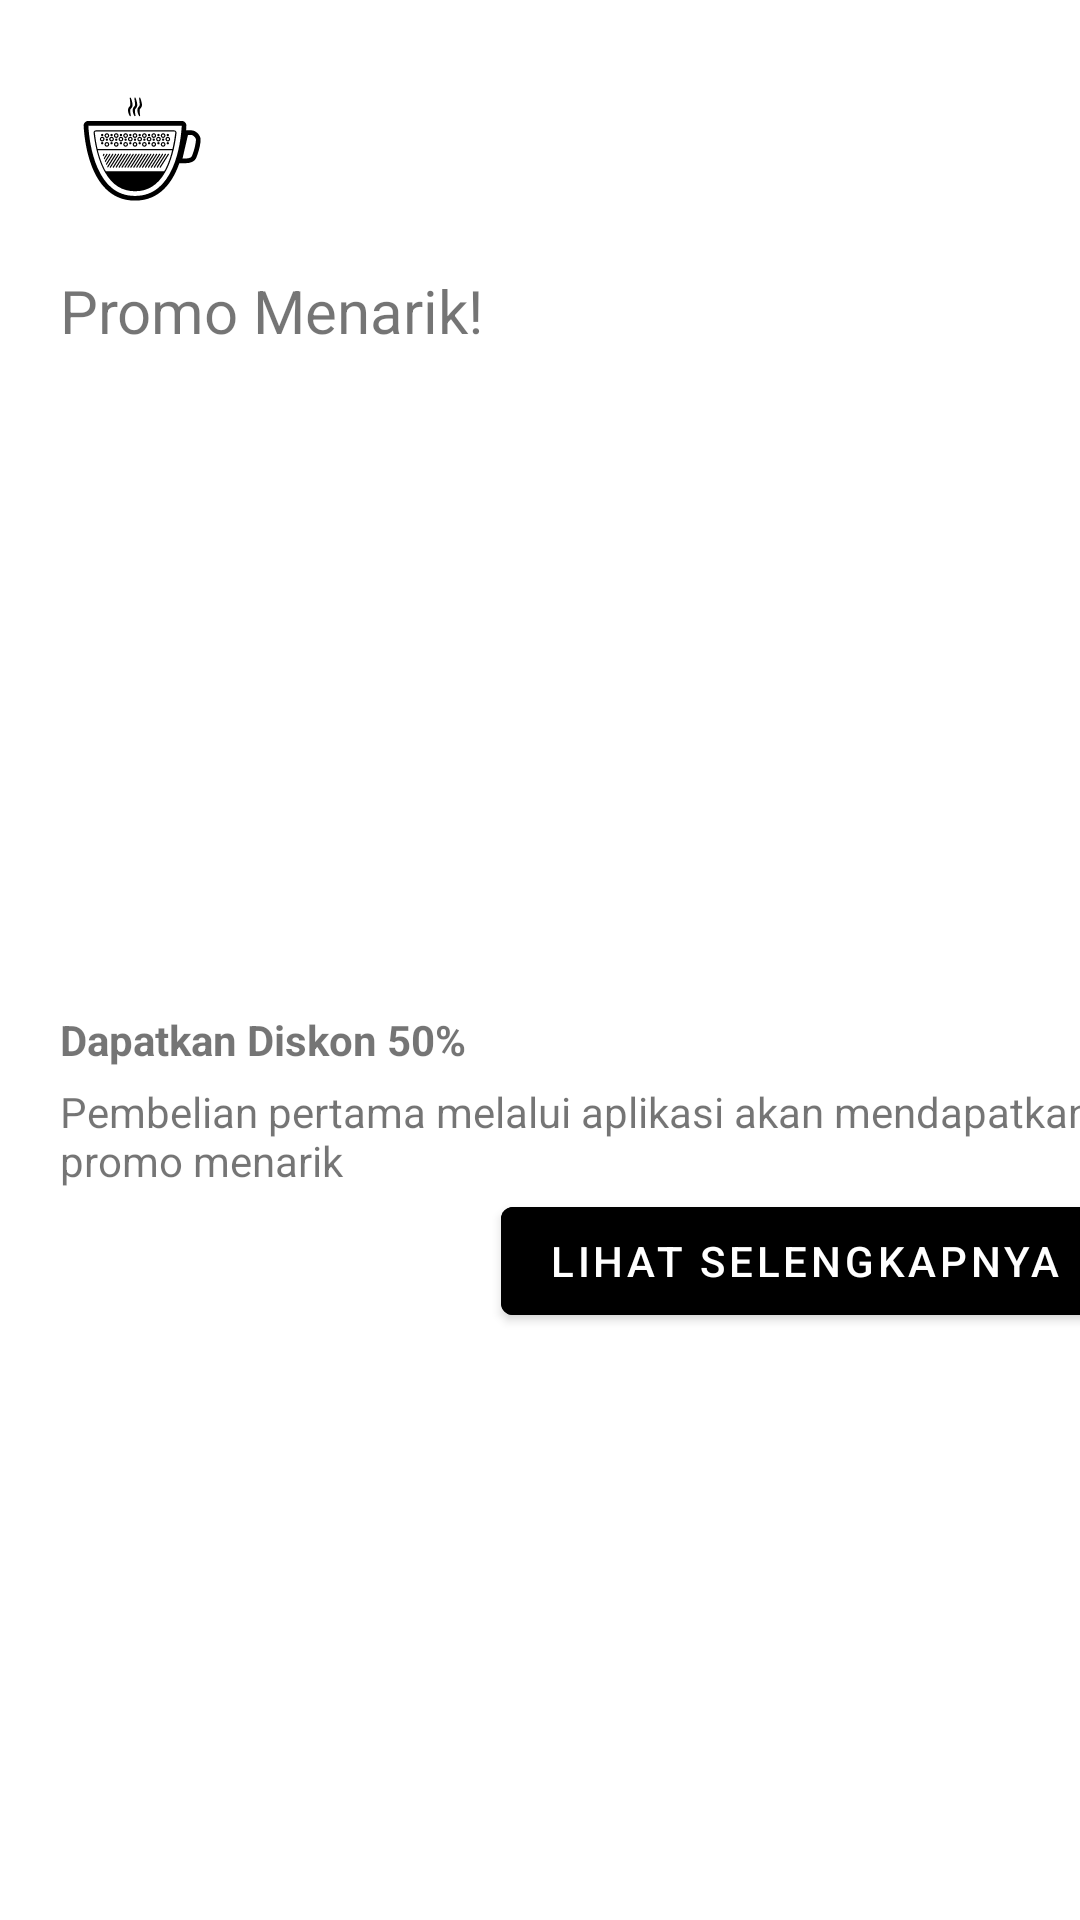

Write the Android layout XML for this screen, with the resource values it uses.
<!-- AndroidManifest.xml: application theme Theme.Tugas6 -->
<!-- res/layout/fragment_home.xml -->
<?xml version="1.0" encoding="utf-8"?>
<androidx.constraintlayout.widget.ConstraintLayout xmlns:android="http://schemas.android.com/apk/res/android"
    xmlns:app="http://schemas.android.com/apk/res-auto"
    xmlns:tools="http://schemas.android.com/tools"
    android:layout_width="match_parent"
    android:layout_height="match_parent"
    tools:context=".ui.home.HomeFragment">

    <ImageView
        android:id="@+id/imageView3"
        android:layout_width="50dp"
        android:layout_height="50dp"
        android:layout_marginStart="20dp"
        android:layout_marginTop="20dp"
        android:src="@drawable/coffe_app"
        app:layout_constraintStart_toStartOf="parent"
        app:layout_constraintTop_toTopOf="parent" />

    <TextView
        android:id="@+id/text_home"
        android:layout_width="wrap_content"
        android:layout_height="wrap_content"
        android:layout_marginTop="30dp"
        android:layout_marginStart="10dp"
        android:textSize="20sp"
        android:textStyle="bold"
        app:layout_constraintStart_toEndOf="@+id/imageView3"
        app:layout_constraintTop_toTopOf="parent"
        tools:text="Selamat Datang di CoffeeKu" />

    <TextView
        android:id="@+id/tv_promo"
        android:layout_width="wrap_content"
        android:layout_height="wrap_content"
        android:text="Promo Menarik!"
        android:textSize="20sp"
        android:layout_marginTop="20dp"
        app:layout_constraintStart_toStartOf="@+id/imageView3"
        app:layout_constraintTop_toBottomOf="@+id/imageView3" />

    <ImageView
        android:id="@+id/iv_promo1"
        android:layout_width="350dp"
        android:layout_height="200dp"
        android:layout_marginTop="20dp"
        android:scaleType="fitXY"
        android:src="@drawable/promo1"
        app:layout_constraintStart_toStartOf="@+id/tv_promo"
        app:layout_constraintTop_toBottomOf="@id/tv_promo" />

    <TextView
        android:id="@+id/tv_text_promo1"
        android:layout_width="wrap_content"
        android:layout_height="wrap_content"
        android:text="Dapatkan Diskon 50%"
        android:textStyle="bold"
        app:layout_constraintStart_toStartOf="@+id/iv_promo1"
        app:layout_constraintTop_toBottomOf="@id/iv_promo1" />

    <TextView
        android:id="@+id/textView4"
        android:layout_width="350dp"
        android:layout_height="wrap_content"
        android:layout_marginTop="5dp"
        android:text="Pembelian pertama melalui aplikasi akan mendapatkan promo menarik "
        app:layout_constraintStart_toStartOf="@+id/tv_text_promo1"
        app:layout_constraintTop_toBottomOf="@id/tv_text_promo1" />

    <com.google.android.material.button.MaterialButton
        android:layout_width="wrap_content"
        android:layout_height="wrap_content"
        android:text="Lihat Selengkapnya"
        android:backgroundTint="@color/black"
        app:layout_constraintEnd_toEndOf="@+id/textView4"
        app:layout_constraintTop_toBottomOf="@+id/textView4" />


</androidx.constraintlayout.widget.ConstraintLayout>
<!-- resources referenced by this layout -->
<resources>
  <!-- drawable coffe_app: vector/xml drawable (drawable, 16779 chars, omitted) -->
  <style name="Theme.Tugas6" parent="Theme.MaterialComponents.DayNight.DarkActionBar">
          
          <item name="colorPrimary">@color/purple_500</item>
          <item name="colorPrimaryVariant">@color/purple_700</item>
          <item name="colorOnPrimary">@color/white</item>
          
          <item name="colorSecondary">@color/teal_200</item>
          <item name="colorSecondaryVariant">@color/teal_700</item>
          <item name="colorOnSecondary">@color/black</item>
          
          <item name="android:statusBarColor">?attr/colorPrimaryVariant</item>
      </style>
  <!-- not gathered from this repository: default colours our renderer supplied (Android Studio template values) -->
  <color name="purple_500">#FF6200EE</color>
  <color name="purple_700">#FF3700B3</color>
  <color name="teal_200">#FF03DAC5</color>
  <color name="teal_700">#FF018786</color>
  <color name="black">#FF000000</color>
  <color name="white">#FFFFFFFF</color>
</resources>
